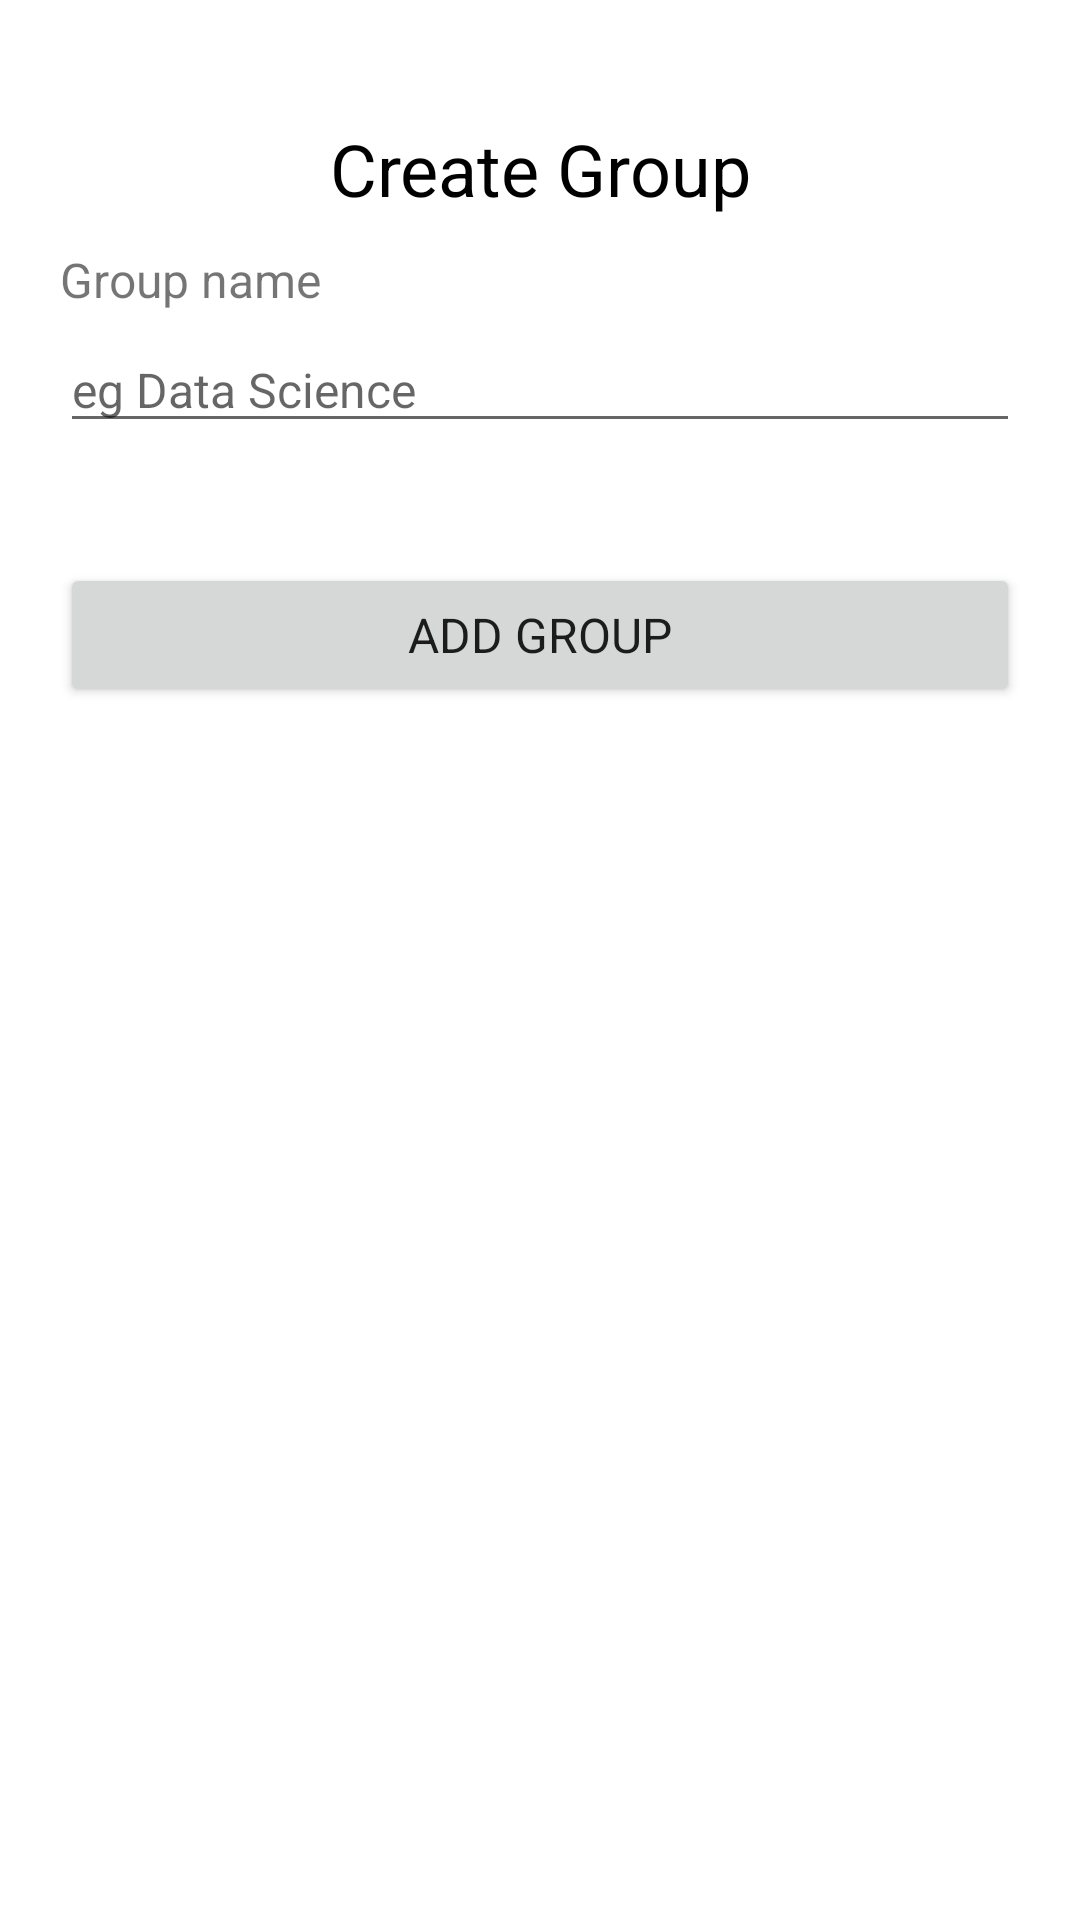

Write the Android layout XML for this screen, with the resource values it uses.
<!-- AndroidManifest.xml: application theme Theme.CoLeaner -->
<!-- res/layout/bottom_sheet.xml -->
<?xml version="1.0" encoding="utf-8"?>
<androidx.coordinatorlayout.widget.CoordinatorLayout xmlns:android="http://schemas.android.com/apk/res/android"
    xmlns:app="http://schemas.android.com/apk/res-auto"
    xmlns:tools="http://schemas.android.com/tools"
    android:layout_width="match_parent"
    android:layout_height="match_parent"
    android:padding="20dp">

    <androidx.constraintlayout.widget.ConstraintLayout
        android:id="@+id/constraintLayout"
        android:layout_width="match_parent"
        android:layout_height="match_parent">

        <Button
            android:id="@+id/button"
            android:layout_width="match_parent"
            android:layout_height="wrap_content"
            android:layout_marginTop="40dp"
            android:text="Add Group"
            app:layout_constraintEnd_toEndOf="parent"
            app:layout_constraintStart_toStartOf="parent"
            app:layout_constraintTop_toBottomOf="@+id/textInputEditText" />

        <com.google.android.material.textfield.TextInputEditText
            android:id="@+id/textInputEditText"
            android:layout_width="match_parent"
            android:layout_height="wrap_content"
            android:layout_marginTop="5dp"
            android:hint="eg Data Science"
            app:layout_constraintEnd_toEndOf="parent"
            app:layout_constraintStart_toStartOf="parent"
            app:layout_constraintTop_toBottomOf="@+id/textView4" />

        <TextView
            android:id="@+id/textView3"
            style="@style/CustomTextViewStyle"
            android:layout_width="0dp"
            android:layout_height="wrap_content"
            android:layout_marginTop="20dp"
            android:gravity="center_horizontal"
            android:text="Create Group"
            app:layout_constraintEnd_toEndOf="parent"
            app:layout_constraintStart_toStartOf="parent"
            app:layout_constraintTop_toTopOf="parent" />

        <TextView
            android:id="@+id/textView4"
            android:layout_width="wrap_content"
            android:layout_height="wrap_content"
            android:layout_marginTop="10dp"
            android:text="Group name"
            app:layout_constraintStart_toStartOf="parent"
            app:layout_constraintTop_toBottomOf="@+id/textView3" />
    </androidx.constraintlayout.widget.ConstraintLayout>

</androidx.coordinatorlayout.widget.CoordinatorLayout>
<!-- resources referenced by this layout -->
<resources>
  <style name="CustomTextViewStyle">
          <item name="android:textSize">24sp</item>
          <item name="fontFamily">@font/roboto_bold</item>
          <item name="android:textColor">@color/black</item>
      </style>
  <style name="Theme.CoLeaner" parent="Theme.MaterialComponents.DayNight.NoActionBar">
          
          <item name="colorPrimary">#0277bd</item>
          <item name="colorPrimaryVariant">#58a5f0</item>
          <item name="colorOnPrimary">#004c8c</item>
          
          <item name="colorSecondary">#1565c0</item>
          <item name="colorSecondaryVariant">#5e92f3</item>
          <item name="colorOnSecondary">#003c8f</item>
          
          <item name="android:statusBarColor" tools:targetApi="l">?attr/colorPrimaryVariant</item>
          
          <item name="android:textSize">16sp</item>
          <item name="fontFamily">@font/roboto</item>
          <item name="circularProgressIndicatorStyle">@style/Widget.App.CircularProgressIndicator
          </item>
      </style>
  <color name="black">#FF000000</color>
  <style name="Widget.App.CircularProgressIndicator" parent="Widget.MaterialComponents.CircularProgressIndicator">
          <item name="color">#e8e8e8</item>
          <item name="trackThickness">20dp</item>
      </style>
</resources>
